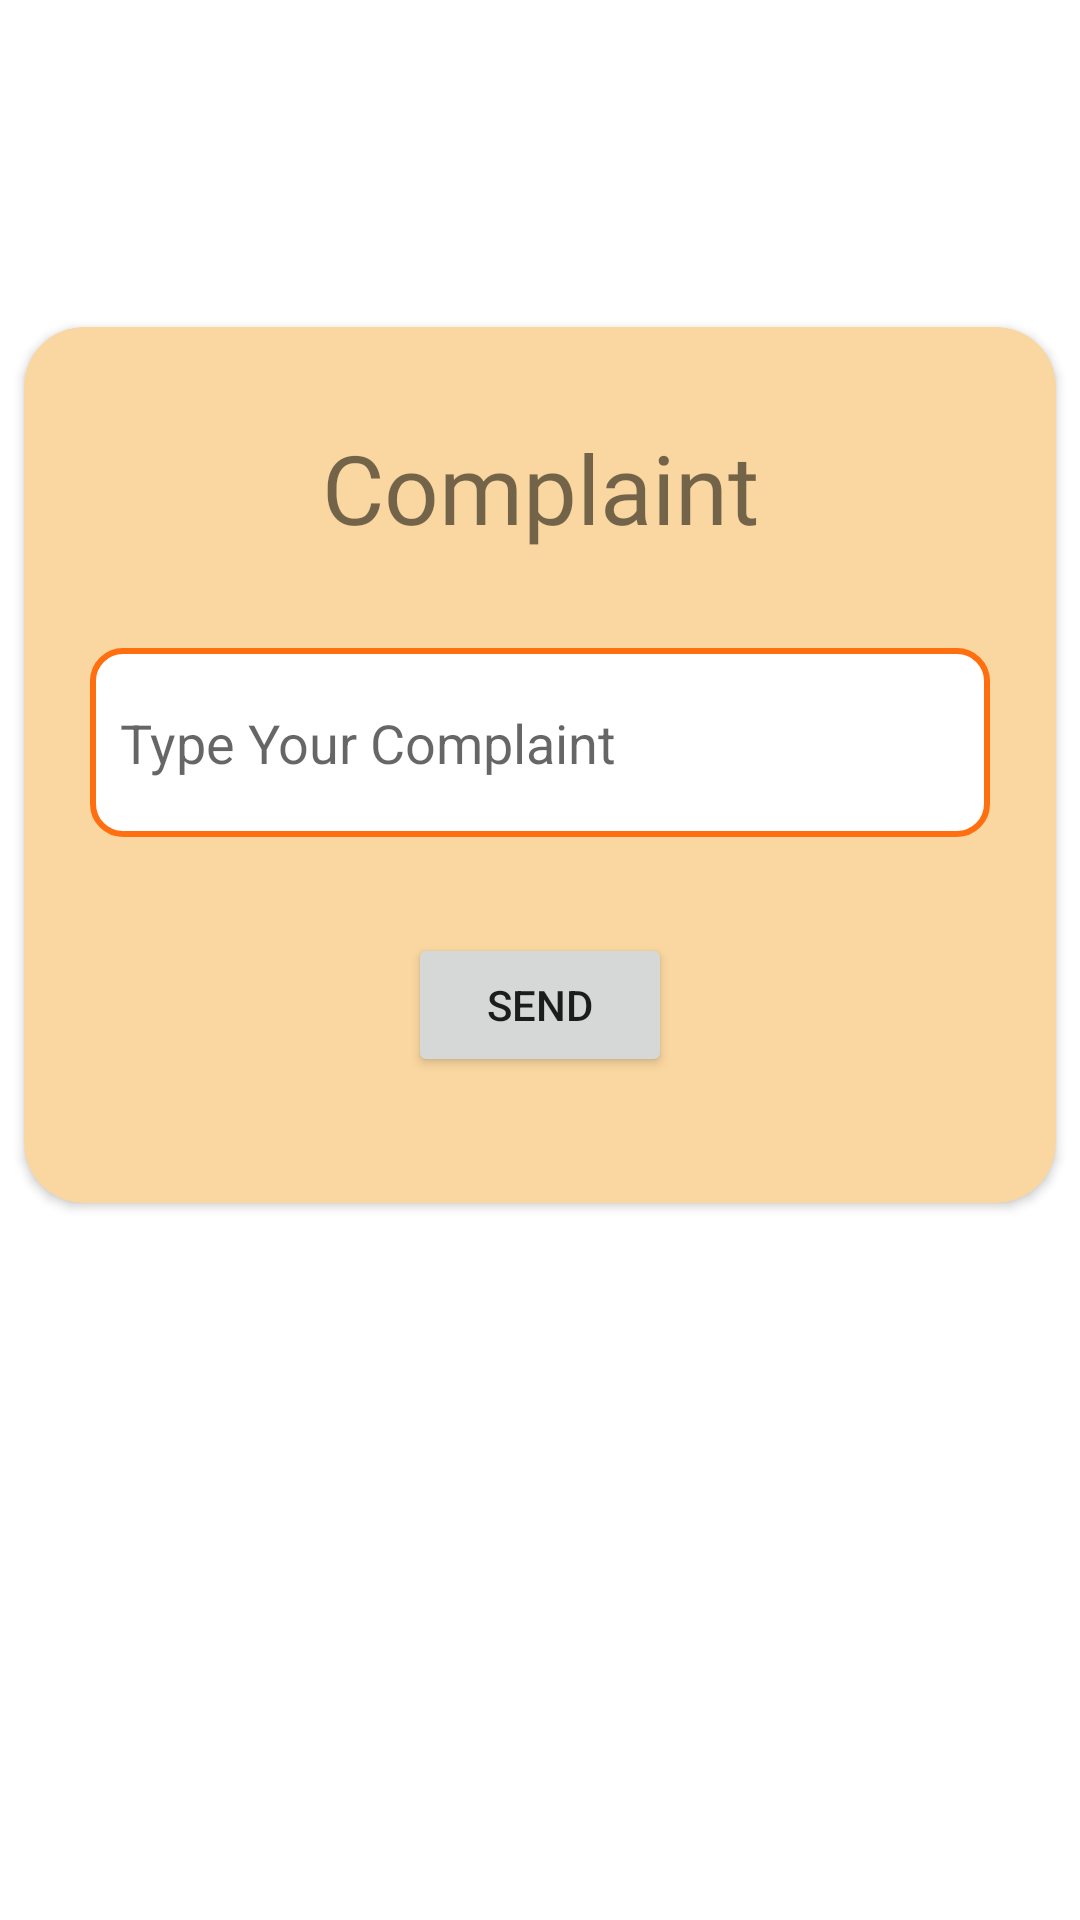

Write the Android layout XML for this screen, with the resource values it uses.
<!-- AndroidManifest.xml: application theme Theme.HelpMe -->
<!-- res/layout/activity_send_complaint_to_police.xml -->
<?xml version="1.0" encoding="utf-8"?>
<androidx.constraintlayout.widget.ConstraintLayout xmlns:android="http://schemas.android.com/apk/res/android"
    xmlns:app="http://schemas.android.com/apk/res-auto"
    xmlns:tools="http://schemas.android.com/tools"
    android:layout_width="match_parent"
    android:layout_height="match_parent"
    tools:context=".send_complaint_to_police">


    <androidx.cardview.widget.CardView
        android:layout_width="match_parent"
        android:layout_height="wrap_content"
        app:cardCornerRadius="20dp"
        android:elevation="10dp"
        app:contentPaddingBottom="10dp"
        android:backgroundTint="#FAD7A0"
        app:cardUseCompatPadding="true"
        app:layout_constraintTop_toTopOf="parent"
        android:layout_marginTop="100dp"
        tools:ignore="MissingConstraints">

        <androidx.constraintlayout.widget.ConstraintLayout
            android:layout_width="match_parent"
            android:layout_height="match_parent">

            <EditText
                android:id="@+id/editTextTextPersonName6"
                android:layout_width="300dp"
                android:layout_height="63dp"
                android:layout_marginStart="32dp"
                android:layout_marginTop="32dp"
                android:layout_marginEnd="32dp"
                android:background="@drawable/roundedit"
                android:ems="10"
                android:hint="Type Your Complaint"
                android:inputType="textPersonName"
                android:padding="10dp"
                app:layout_constraintEnd_toEndOf="parent"
                app:layout_constraintStart_toStartOf="parent"
                app:layout_constraintTop_toBottomOf="@+id/textView11" />

            <TextView
                android:id="@+id/textView11"
                android:layout_width="wrap_content"
                android:layout_height="wrap_content"
                android:layout_marginStart="32dp"
                android:layout_marginTop="32dp"
                android:layout_marginEnd="32dp"
                android:fontFamily="@font/akaya_telivigala"
                android:text="Complaint"
                android:textSize="32dp"
                app:layout_constraintEnd_toEndOf="parent"
                app:layout_constraintStart_toStartOf="parent"
                app:layout_constraintTop_toTopOf="parent" />

            <Button
                android:id="@+id/button4"
                android:layout_width="wrap_content"
                android:layout_height="wrap_content"
                android:layout_marginStart="32dp"
                android:layout_marginTop="32dp"
                android:layout_marginEnd="32dp"
                android:layout_marginBottom="32dp"
                android:text="Send"
                app:layout_constraintBottom_toBottomOf="parent"
                app:layout_constraintEnd_toEndOf="parent"
                app:layout_constraintStart_toStartOf="parent"
                app:layout_constraintTop_toBottomOf="@+id/editTextTextPersonName6" />


        </androidx.constraintlayout.widget.ConstraintLayout>
    </androidx.cardview.widget.CardView>
</androidx.constraintlayout.widget.ConstraintLayout>
<!-- resources referenced by this layout -->
<resources>
  <!-- drawable roundedit (drawable) -->
  <selector xmlns:android="http://schemas.android.com/apk/res/android">
  <item>
   <shape android:shape="rectangle">
   <solid android:color="#ffffff"/>
   <corners android:radius="10dp" />
   <stroke
   android:width="2dp"
   android:color="#FF6F0F"
   />
   </shape>
  </item>
  </selector>
  <style name="Theme.HelpMe" parent="Theme.MaterialComponents.DayNight.DarkActionBar">
          
          <item name="colorPrimary">@color/purple_500</item>
          <item name="colorPrimaryVariant">@color/purple_700</item>
          <item name="colorOnPrimary">@color/white</item>
          
          <item name="colorSecondary">@color/teal_200</item>
          <item name="colorSecondaryVariant">@color/teal_700</item>
          <item name="colorOnSecondary">@color/black</item>
          
          <item name="android:statusBarColor">?attr/colorPrimaryVariant</item>
          
      </style>
  <color name="purple_500">#FF6F0F</color>
  <color name="purple_700">#FF6F0F</color>
  <color name="white">#FFFFFFFF</color>
  <color name="teal_200">#FF6F0F</color>
  <color name="teal_700">#FF6F0F</color>
  <color name="black">#FF000000</color>
</resources>
